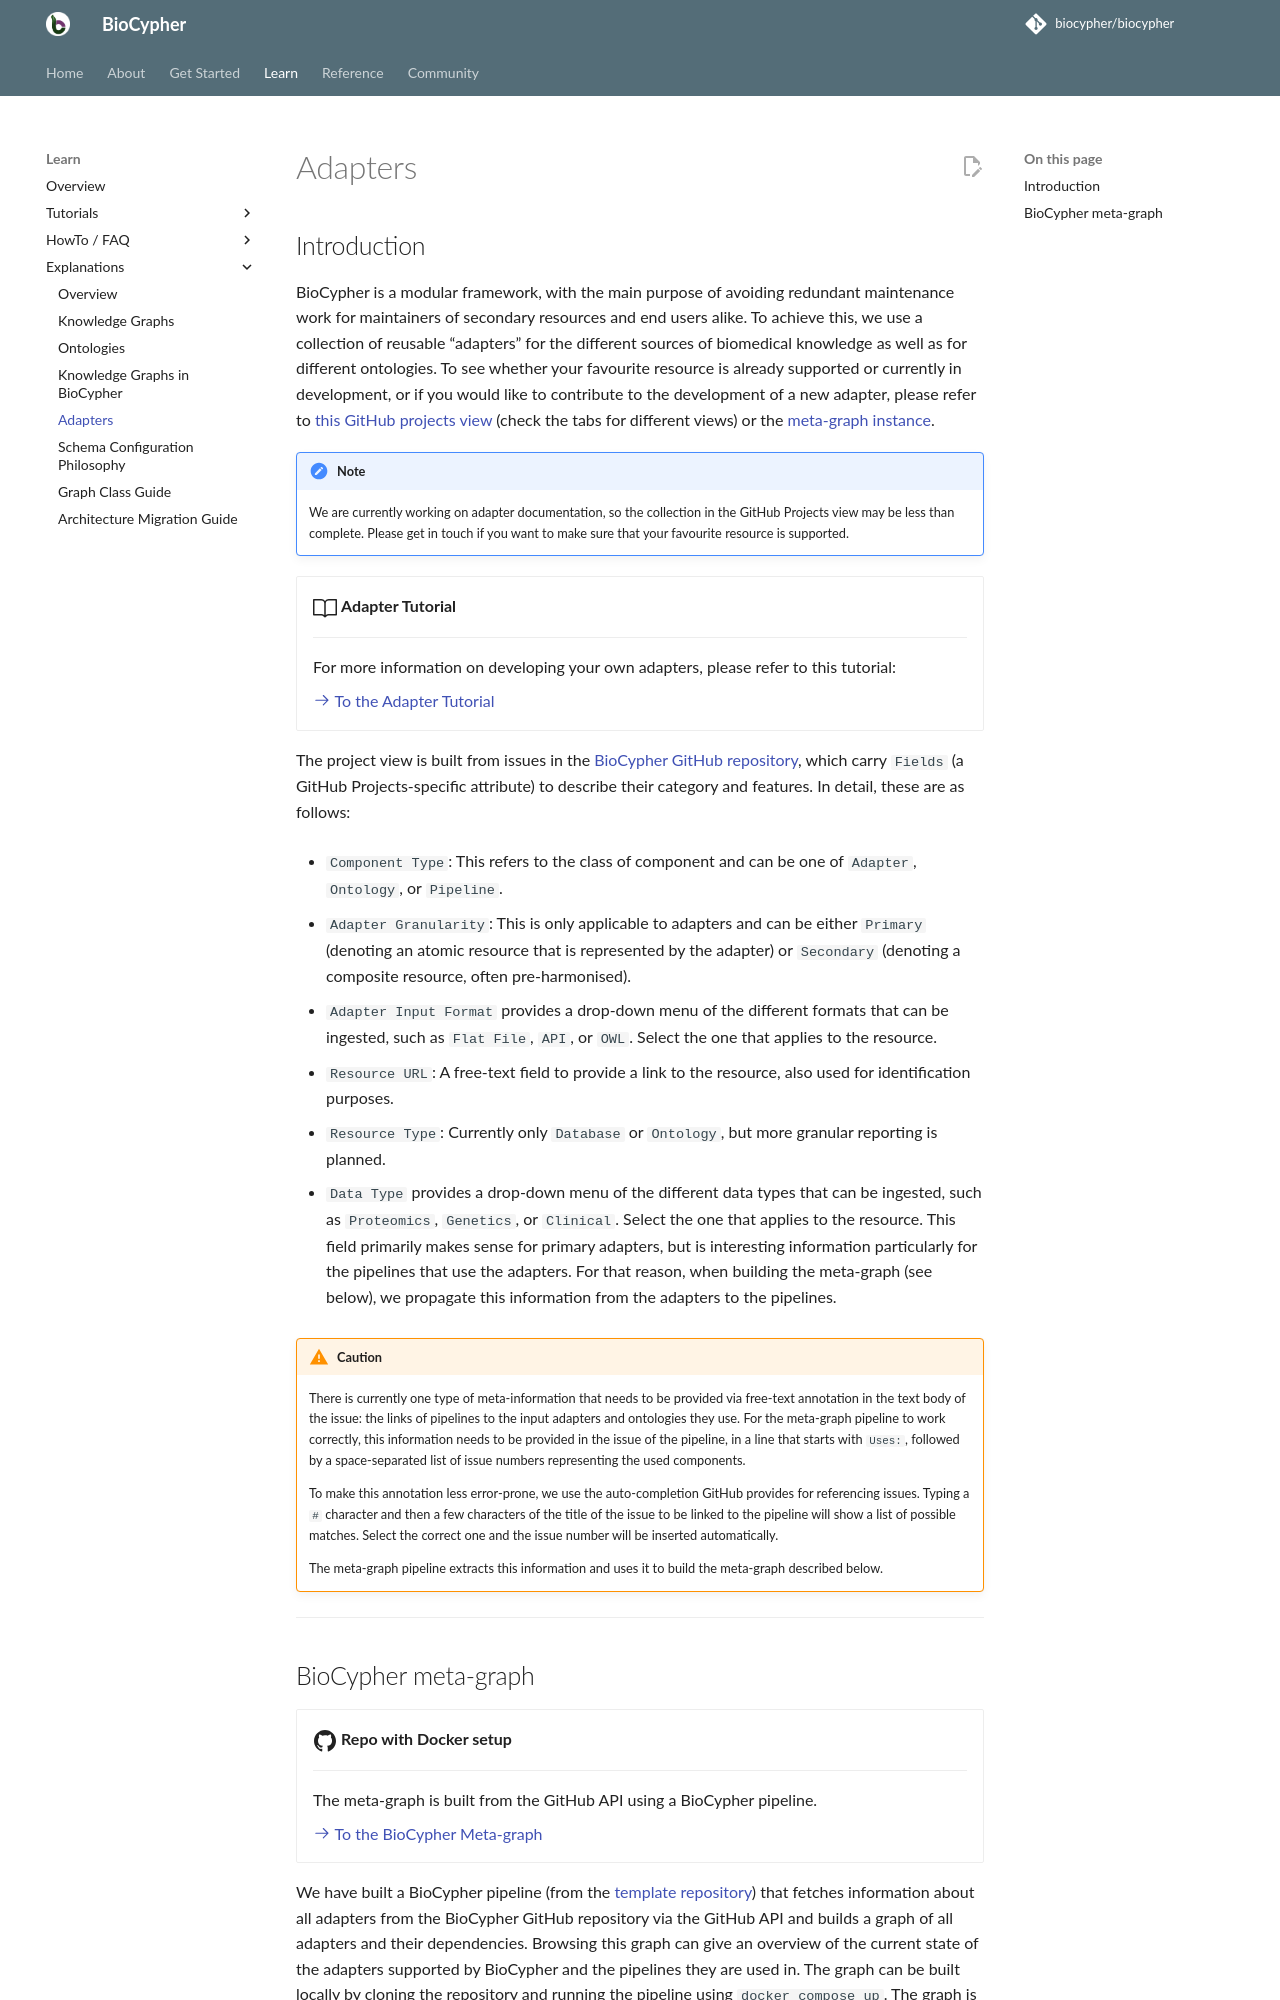

repository: biocypher/biocypher · page: 0.17.0/learn/explanation/adapters/index.html · generator: mkdocs

# Adapters
<!-- TODO refactor -->
## Introduction

BioCypher is a modular framework, with the main purpose of avoiding redundant
maintenance work for maintainers of secondary resources and end users alike. To
achieve this, we use a collection of reusable “adapters” for the different
sources of biomedical knowledge as well as for different ontologies. To see
whether your favourite resource is already supported or currently in
development, or if you would like to contribute to the development of a new
adapter, please refer to [this GitHub projects
view](https://github.com/orgs/biocypher/projects/3/views/2) (check the tabs for
different views) or the [meta-graph instance](#biocypher-meta-graph).

!!! note "Note"
    We are currently working on adapter documentation, so the collection in the
    GitHub Projects view may be less than complete. Please get in touch if you want
    to make sure that your favourite resource is supported.


<div class="grid cards" markdown>

-   :octicons-book-24:{ .lg .middle } __Adapter Tutorial__

    ---

    For more information on developing your own adapters, please refer to this tutorial:

    [:octicons-arrow-right-24: To the Adapter Tutorial](../tutorials/tutorial003_adapters.md)

</div>



The project view is built from issues in the [BioCypher GitHub repository](
https://github.com/biocypher/biocypher/issues), which carry ``Fields`` (a
GitHub Projects-specific attribute) to describe their category and features. In
detail, these are as follows:

- ``Component Type``: This refers to the class of component and can be one of
``Adapter``, ``Ontology``, or ``Pipeline``.

- ``Adapter Granularity``: This is only applicable to adapters and can be either
``Primary`` (denoting an atomic resource that is represented by the adapter) or
``Secondary`` (denoting a composite resource, often pre-harmonised).

- ``Adapter Input Format`` provides a drop-down menu of the different formats
that can be ingested, such as ``Flat File``, ``API``, or ``OWL``. Select the one
that applies to the resource.

- ``Resource URL``: A free-text field to provide a link to the resource, also
used for identification purposes.

- ``Resource Type``: Currently only ``Database`` or ``Ontology``, but more
granular reporting is planned.

- ``Data Type`` provides a drop-down menu of the different data types that can
be ingested, such as ``Proteomics``, ``Genetics``, or ``Clinical``. Select the
one that applies to the resource. This field primarily makes sense for primary
adapters, but is interesting information particularly for the pipelines that use
the adapters. For that reason, when building the meta-graph (see below), we
propagate this information from the adapters to the pipelines.

!!! warning "Caution"

    There is currently one type of meta-information that needs to be provided via
    free-text annotation in the text body of the issue: the links of pipelines to
    the input adapters and ontologies they use. For the meta-graph pipeline to work
    correctly, this information needs to be provided in the issue of the pipeline,
    in a line that starts with ``Uses: ``, followed by a space-separated list of
    issue numbers representing the used components.

    To make this annotation less error-prone, we use the auto-completion GitHub
    provides for referencing issues. Typing a ``#`` character and then a few
    characters of the title of the issue to be linked to the pipeline will show a
    list of possible matches. Select the correct one and the issue number will be
    inserted automatically.

    The meta-graph pipeline extracts this information and uses it to build the
    meta-graph described below.

---
